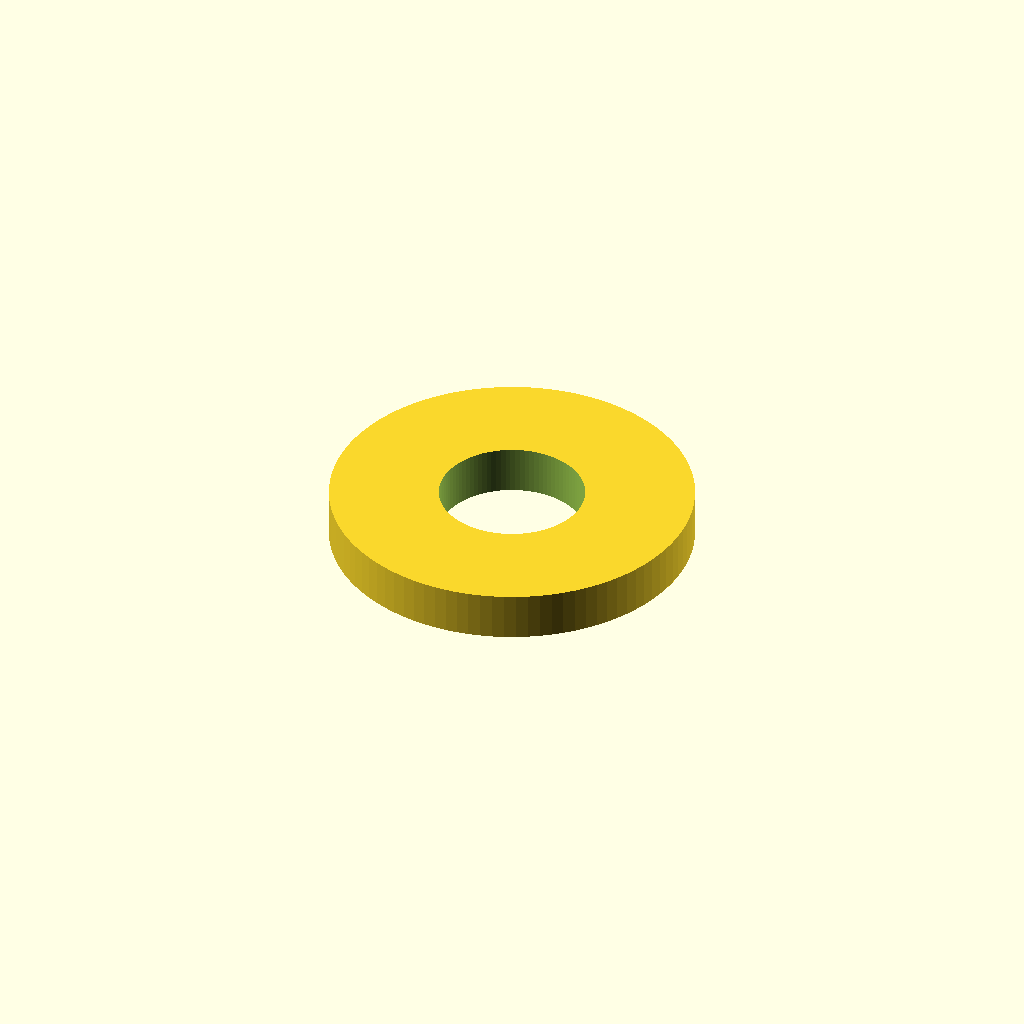
Cell 1: the model at its default parameters.
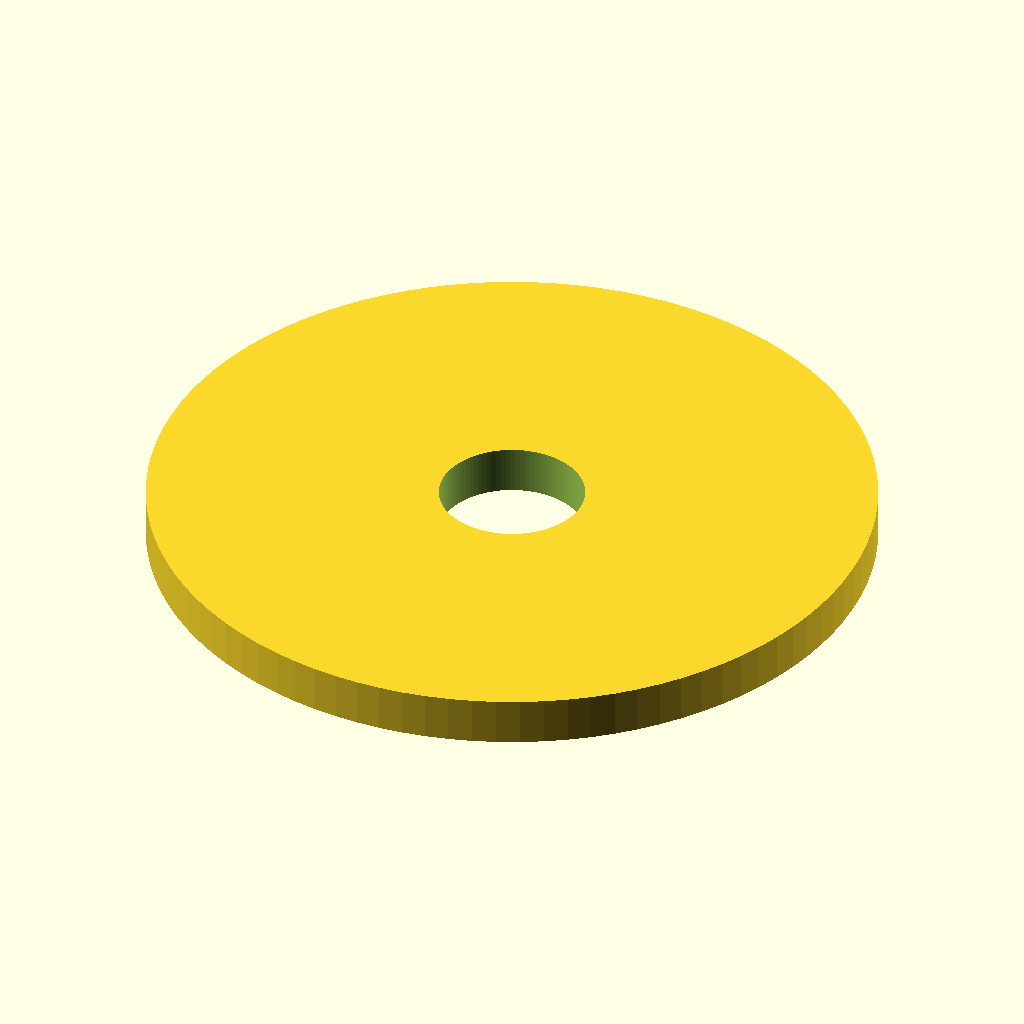
Cell 2 — outer_diameter set to 120, the other parameters unchanged.
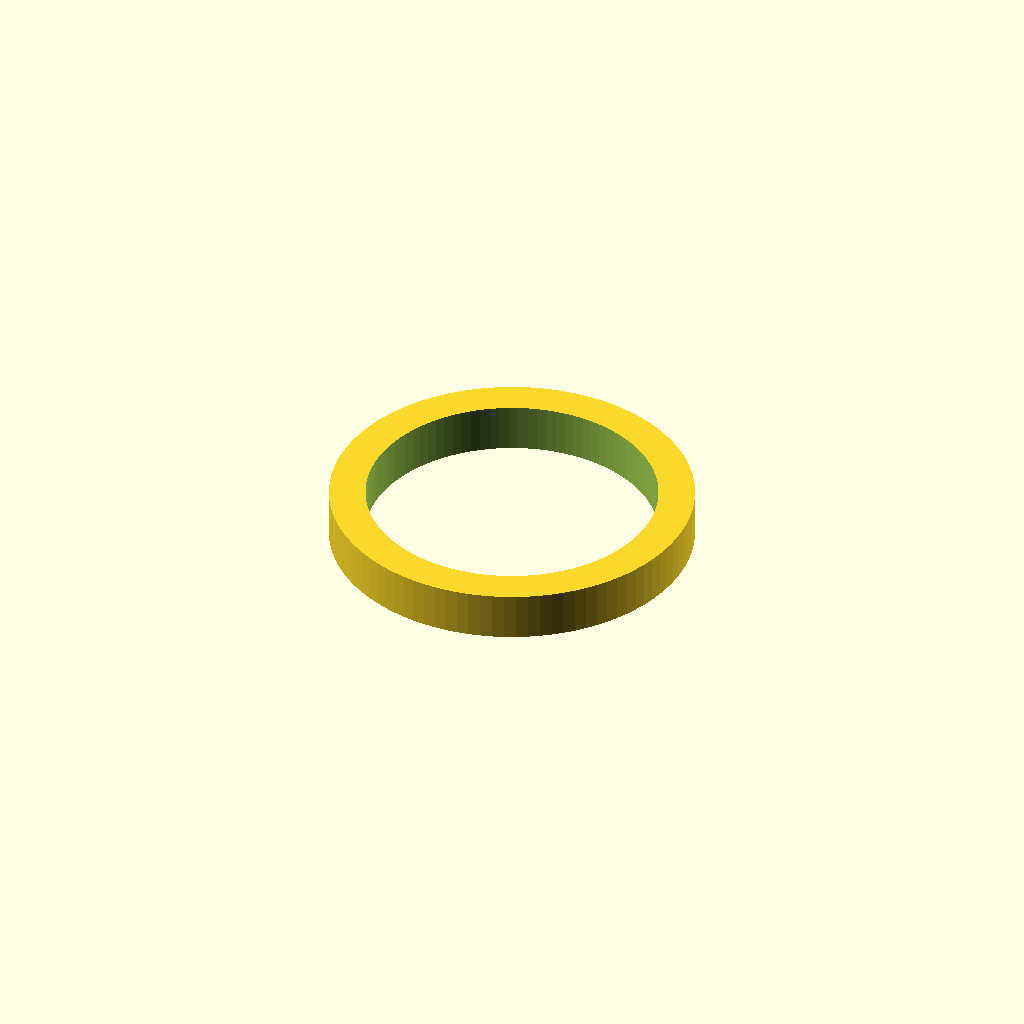
Cell 3: the same model with inner_diameter = 48.
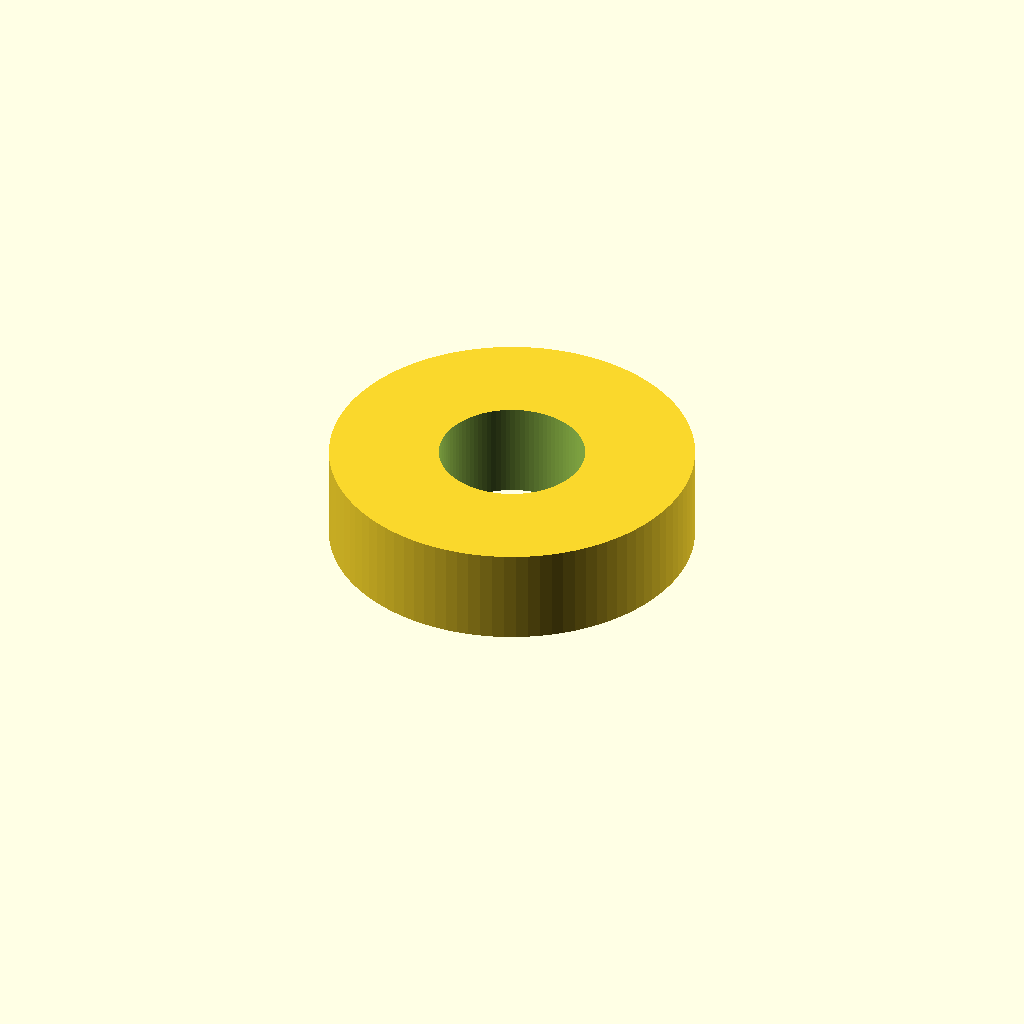
Cell 4: height = 16 (everything else at default).
One fixed orthographic camera (rotation 55°, 0°, 25°; colour scheme Cornfield) for every cell.
OpenSCAD source file assets/cad/annular-flange-blank.scad:
// Original MechIntel educational model. CC0-1.0. Units: mm.
// Not a standardized or load-rated component.
$fn=96;
outer_diameter=60;
inner_diameter=24;
height=8;
difference(){ cylinder(d=outer_diameter,h=height); if(inner_diameter>0) translate([0,0,-1]) cylinder(d=inner_diameter,h=height+2); }
Parameter table extracted from the source (name, type, default, range or options):
outer_diameter: number, default 60
inner_diameter: number, default 24
height: number, default 8
